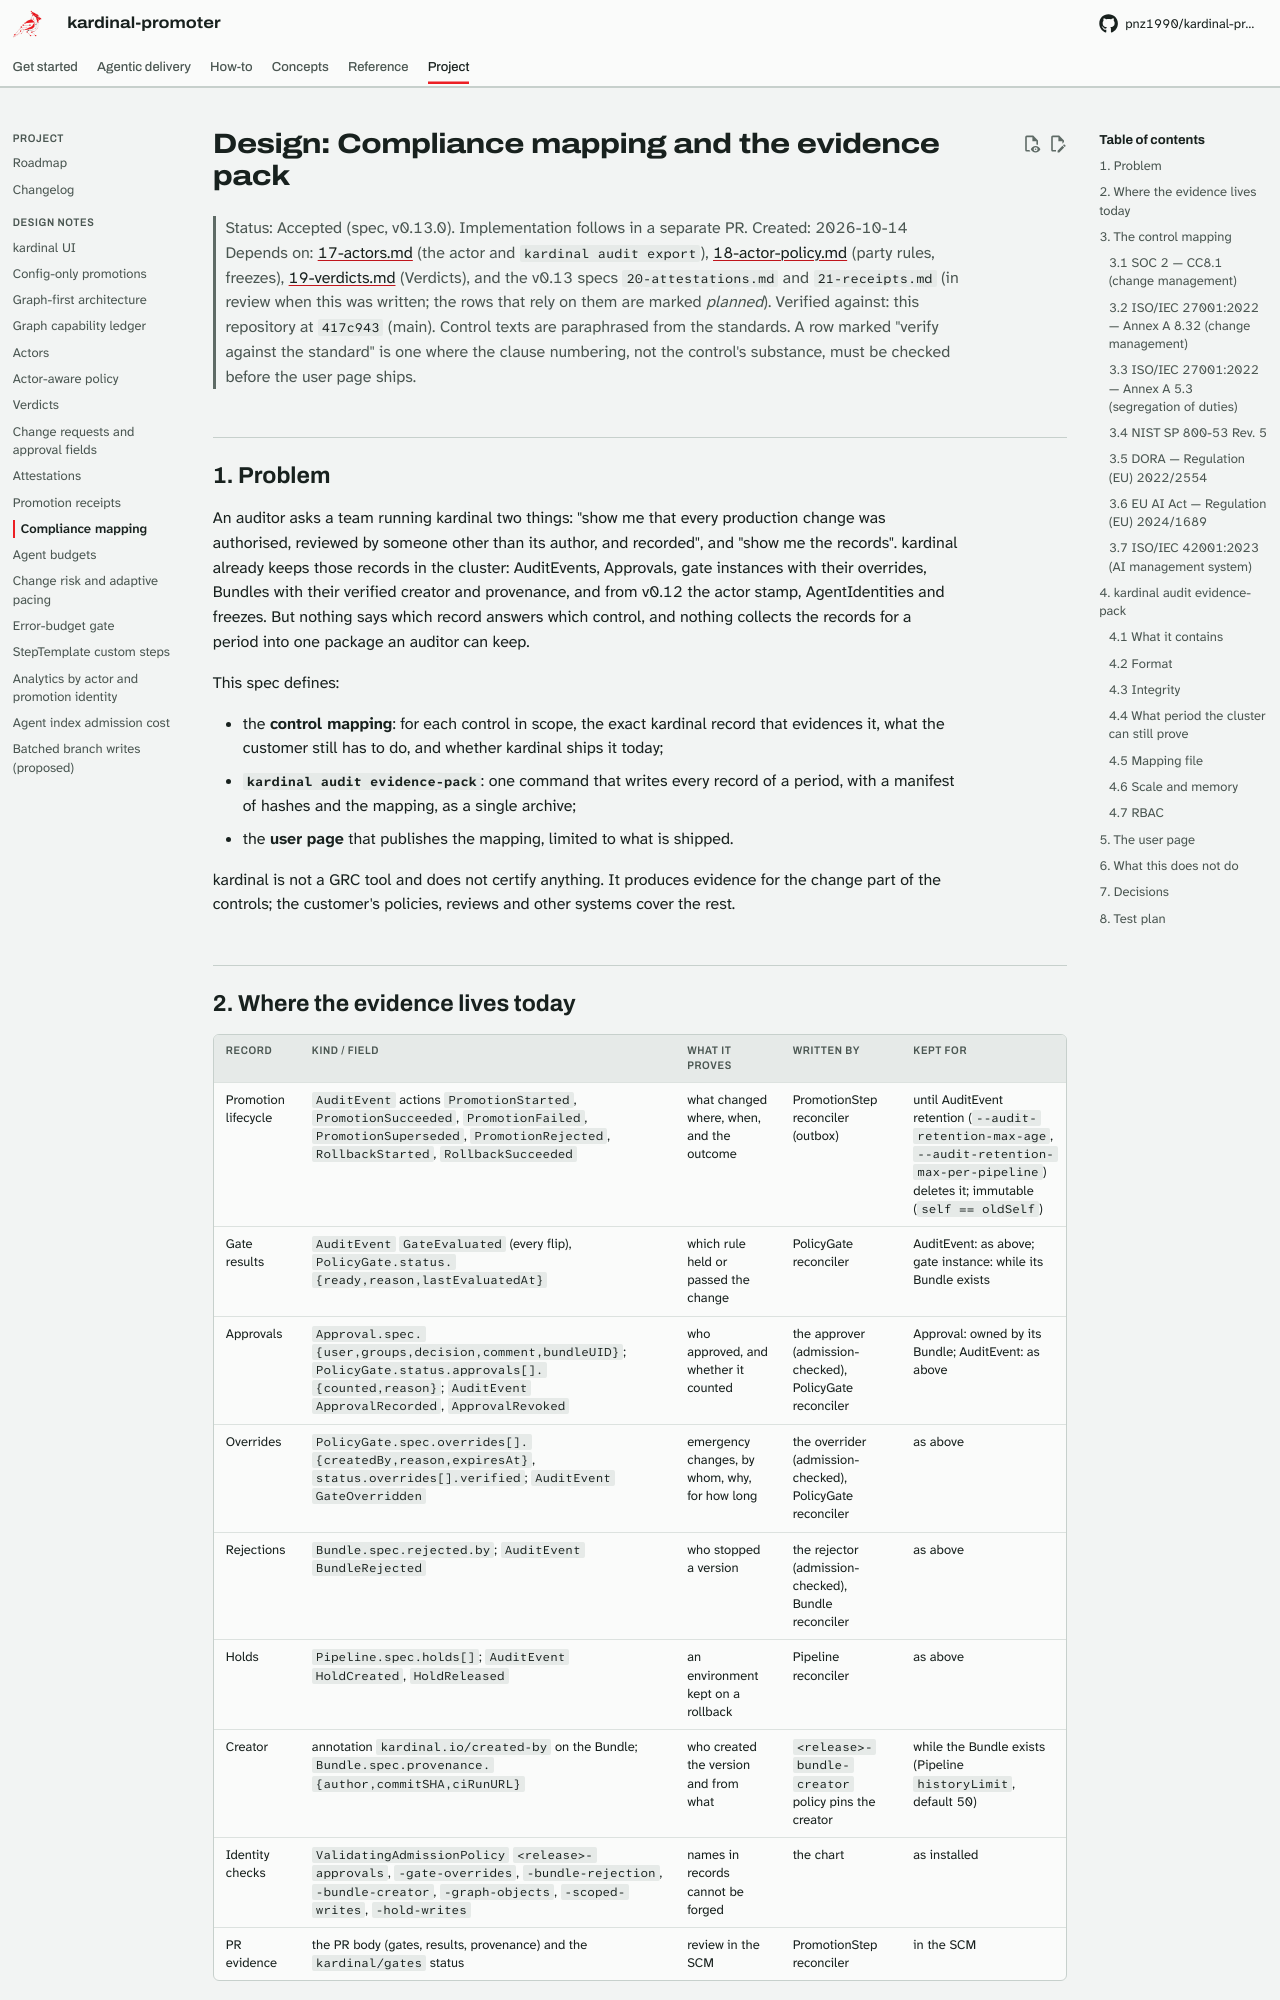

repository: pnz1990/kardinal-promoter · page: design/22-compliance/index.html · generator: mkdocs

# Design: Compliance mapping and the evidence pack

> Status: Accepted (spec, v0.13.0). Implementation follows in a separate PR.
> Created: 2026-10-14
> Depends on: [17-actors.md](17-actors.md) (the actor and `kardinal audit export`),
> [18-actor-policy.md](18-actor-policy.md) (party rules, freezes),
> [19-verdicts.md](19-verdicts.md) (Verdicts), and the v0.13 specs `20-attestations.md` and
> `21-receipts.md` (in review when this was written; the rows that rely on them are marked
> *planned*).
> Verified against: this repository at `417c943` (main). Control texts are paraphrased from the
> standards. A row marked "verify against the standard" is one where the clause numbering, not
> the control's substance, must be checked before the user page ships.

---

## 1. Problem

An auditor asks a team running kardinal two things: "show me that every production change
was authorised, reviewed by someone other than its author, and recorded", and "show me the
records". kardinal already keeps those records in the cluster: AuditEvents, Approvals, gate
instances with their overrides, Bundles with their verified creator and provenance, and from
v0.12 the actor stamp, AgentIdentities and freezes. But nothing says which record answers which
control, and nothing collects the records for a period into one package an auditor can keep.

This spec defines:

- the **control mapping**: for each control in scope, the exact kardinal record that evidences
  it, what the customer still has to do, and whether kardinal ships it today;
- **`kardinal audit evidence-pack`**: one command that writes every record of a period, with a
  manifest of hashes and the mapping, as a single archive;
- the **user page** that publishes the mapping, limited to what is shipped.

kardinal is not a GRC tool and does not certify anything. It produces evidence for the change
part of the controls; the customer's policies, reviews and other systems cover the rest.
